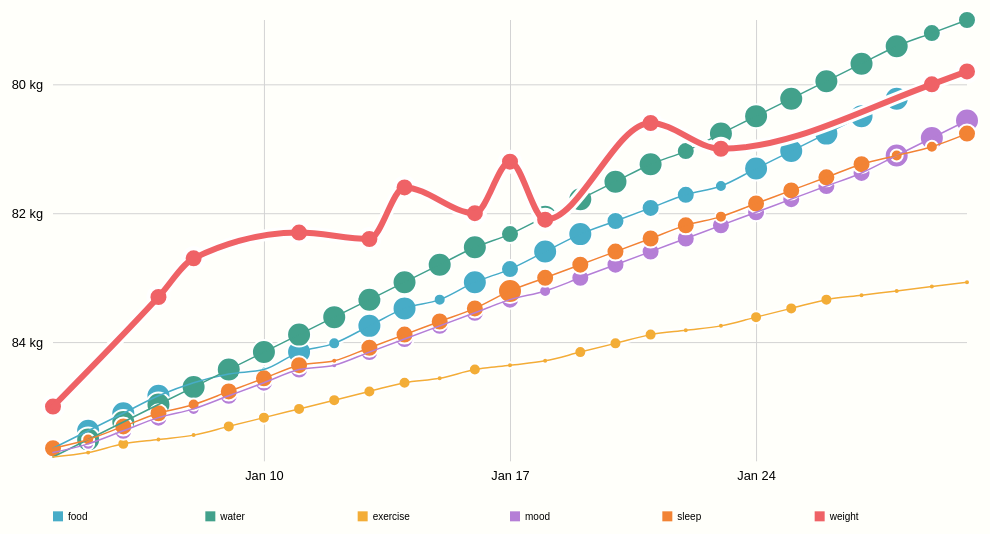
D3 v6 page, settled after 480 driven frames (8 s of simulated time); the page loaded 1 data file(s).



        // Define the div for the tooltip
        var tooltip = d3.select("body").append("div")	
            .attr("class", "tooltip")				
            .style("opacity", 0);

        // date formatter for tooltips
        var dateOutputFormat = d3.timeFormat("%d %B %Y");

        // margins for SVG
        const margin ={
            left:70,
            right:40,
            top:20,
            bottom:80
        }

        // responsive width & height
        const svgWidth = parseInt(d3.select('#vis-container').style('width'), 10)
        const svgHeight = (svgWidth / 3) + 200

        // helper calculated variables for inner width & height
        const height = svgHeight - margin.top - margin.bottom
        const width = svgWidth - margin.left - margin.right

        // add SVG
        const svg = d3.select('#vis-container')
            .append('svg')
            .attr('height', svgHeight)
            .attr('width', svgWidth)
            .append('g')
            .attr("transform", "translate(" + margin.left + "," + margin.top + ")")

        // array of heath trackers
        const lines = ['food', 'water', 'exercise', 'mood', 'sleep']

        // load data
        d3.csv('./health_tracker.csv').then(data => {

            ////////////////////////////////////
            //////////data wrangling////////////
            ////////////////////////////////////

            // format weight as number
            data.forEach(d => d.weight_kg = +d.weight_kg)

            console.log(data)

            // wrangle each metric as an array for line creation
            wrangled = lines.map(l => {
                return {
                    name:l,
                    values: data.filter(d => d[l] != '').map((d,i) => {
                        return {
                            date:new Date(d.date), 
                            dayVal:d[l],
                            sumVal: d3.sum(data.filter(j => new Date(j.date) <= new Date(d.date)), s => s[l]),
                            name: l
                        }
                    })
                }
            })

            console.log(data)

            ////////////////////////////////////
            //////////////scales////////////////
            ////////////////////////////////////

            // time scale for X axis
            const x = d3.scaleUtc()
                .range([0, width])
                .domain(d3.extent(data, d => new Date(d.date)))

            // abritrary Y scale for health metrics
            const y = d3.scaleLinear()
                .range([height,0])
                .domain([0, d3.max(wrangled, d => d3.max(d.values, j => j.sumVal))])

            // size scale for points to show daily values out of 5
            const size = d3.scaleLinear()
                .range([0,15])
                .domain([0,5])

            // weight scale for Y axis
            let weightExtent = d3.extent(data.filter(d => d.weight_kg != 0), d => d.weight_kg)
            const weight = d3.scaleLinear()
                .range([0,height])
                .domain([weightExtent[0]*0.99,weightExtent[1]*1.01]) //extend each side by 1%

            //band scale
            const legend = d3.scaleBand()
                .range([0,width])
                .domain([...lines, 'weight'])

            // colour scales for all lines and legend
            const color = d3.scaleOrdinal()
                .domain([...lines, 'weight'])
                .range(['#47acc7','#42a18b', '#f3ad37', '#B57ED6', '#f28334', '#ef6266'])

            ////////////////////////////////////
            ///////////////axis/////////////////
            ////////////////////////////////////

            // X Axis 
            const xAxis = d3.axisBottom(x).ticks(3).tickPadding(10)
            
            // X gridline
            svg.append("g")
                .attr("transform", `translate(0,${height})`)
                .attr("class", 'grid')
                .attr("id", "x-axis")
                .call(xAxis.tickSizeInner(-height))
            
            // Y Axis
            const yAxis = d3.axisLeft(weight).tickFormat(d => d + ' kg').ticks(3).tickPadding(10)

            // Y gridline
            svg.append("g")
                .attr("class", 'grid')
                .attr("id", "y-axis")
                .call(yAxis.tickSize(-width))

            ////////////////////////////////////
            ////////// health tracker///////////
            ////////////////////////////////////

            // line generator
            const line = d3.line()
                .x(d => x(d.date))
                .y(d => y(d.sumVal))
                .curve(d3.curveMonotoneX)

            // heath tracker lines
            const pathStroke = svg.append("g")
                .selectAll("path")
                .data(wrangled)
                .join("path")
                .attr("d", d => line(d.values))
                .attr("fill", "none")
                .attr("stroke", "white")
                .attr("stroke-width", 5.5)
                .attr("stroke-linejoin", "round")
                .attr("stroke-linecap", "round");
            
            // heath tracker points
            const points = svg.append("g")
                .selectAll("circle")
                .data(wrangled.map(d => d.values).flat())
                .join("circle")
                .attr("fill", d => color(d.name))
                .attr("stroke", "white")
                .attr("stroke-width", 2)
                .attr('cx', d => x(d.date))
                .attr('cy', d => y(d.sumVal))
                .attr('r', d => size(d.dayVal))
                .on("mouseover", function(event, d){
                    tooltip.transition()		
                        .duration(200)		
                        .style("opacity", .9);		
                    tooltip.html(dateOutputFormat(d.date) + '<br>' + d.name.charAt(0).toUpperCase() + d.name.slice(1) + ' ' + d.dayVal + ' / 5')	
                        .style("left", (event.pageX) + "px")		
                        .style("top", (event.pageY - 28) + "px");
                })
                .on("mouseout", function(){
                    tooltip.transition()		
                        .duration(500)		
                        .style("opacity", 0);
                })

            // heath tracker lines
            const path = svg.append("g")
                .selectAll("path")
                .data(wrangled)
                .join("path")
                .attr("d", d => line(d.values))
                .attr("fill", "none")
                .attr("stroke", d => color(d.name))
                .attr("stroke-width", 1.5)
                .attr("stroke-linejoin", "round")
                .attr("stroke-linecap", "round");

            ////////////////////////////////////
            ///////////weight line//////////////
            ////////////////////////////////////
            
            // weight line generator
            const weightLine = d3.line()
                .x(d => x(new Date(d.date)))
                .y(d => weight(d.weight_kg))
                .curve(d3.curveMonotoneX)
                (data.filter(d => d.weight_kg != 0));

            const weightPathStroke = svg.append("g")
                .selectAll("path")
                .data([1])
                .join("path")
                .attr("d", weightLine)
                .attr("fill", "none")
                .attr("stroke", "white")
                .attr("stroke-width", 12)
                .attr("stroke-linejoin", "round")
                .attr("stroke-linecap", "round");
            
            // weight points (unscaled)
            const weightPoints = svg.append("g")
                .selectAll("circle")
                .data(data.filter(d => d.weight_kg != 0))
                .join("circle")
                .attr("fill", d => color('weight'))
                .attr('cx', d => x(new Date(d.date)))
                .attr('cy', d => weight(d.weight_kg))
                .attr('r', 10)
                .attr("stroke", 'white')
                .attr("stroke-width", 4)
                .on("mouseover", function(event, d){
                    tooltip.transition()		
                        .duration(200)		
                        .style("opacity", .9);		
                    tooltip.html(dateOutputFormat(new Date(d.date)) + '<br>Weight ' + d.weight_kg + ' kg')	
                        .style("left", (event.pageX) + "px")		
                        .style("top", (event.pageY - 28) + "px");
                })
                .on("mouseout", function(){
                    tooltip.transition()		
                        .duration(500)		
                        .style("opacity", 0);
                })

            // weight line
            const weightPath = svg.append("g")
                .selectAll("path")
                .data([1])
                .join("path")
                .attr("d", weightLine)
                .attr("fill", "none")                
                .attr("stroke-width", 6)
                .attr("stroke", d => color('weight'))
                .attr("stroke-linejoin", "round")
                .attr("stroke-linecap", "round");

            ////////////////////////////////////
            //////////////legend////////////////
            ////////////////////////////////////
        
            // append colour square
            const rect = svg.append("g")
                .selectAll("rect")
                .data([...lines, 'weight'])
                .join("rect")
                .attr("fill", d => color(d))
                .attr('x', d =>  legend(d))
                .attr('y', height + 50)
                .attr("height", 10)
                .attr("width", 10)


            // append text label
            const text = svg.append("g")
                .selectAll("text")
                .data([...lines, 'weight'])
                .join("text")
                .attr("fill", 'black')
                .attr('x', d =>  legend(d) + 15)
                .attr('y', height + 59)
                .attr('font-size', 10)
                .text(d => d)

        })

    

### data: health_tracker.csv
?date, date_notes, food, food_notes, water, water_notes, exercise, exercise_notes, mood, mood_notes, sleep, sleep_notes, weight_kg, weight_notes
Monday, January 4, 2021, First day back to work after New Year br…, 3, , 1, , 1, , 2, , 3, , 85, 
Tuesday, January 5, 2021, , 4, , 4, , 1, , 2, , 2, , , 
Wednesday, January 6, 2021, , 4, , 4, , 2, , 3, , 3, , , 
Thursday, January 7, 2021, , 4, , 4, , 1, , 3, , 3, , 83.3, 
Friday, January 8, 2021, , 3, , 4, , 1, , 2, , 2, , 82.7, 
Saturday, January 9, 2021, , 2, , 4, , 2, , 3, , 3, , , 
Sunday, January 10, 2021, , 1, A day of cheese with my housemates, 4, , 2, , 3, , 3, , , 
Monday, January 11, 2021, , 4, , 4, , 2, , 3, , 3, , 82.3, 
Tuesday, January 12, 2021, , 2, , 4, , 2, , 1, , 1, , , 
Wednesday, January 13, 2021, , 4, , 4, , 2, , 3, , 3, , 82.4, 
Thursday, January 14, 2021, , 4, , 4, , 2, , 3, , 3, , 81.6, 
Friday, January 15, 2021, , 2, , 4, , 1, , 3, , 3, , , 
Saturday, January 16, 2021, , 4, , 4, , 2, , 3, , 3, , 82, 
Sunday, January 17, 2021, , 3, , 3, , 1, , 3, , 4, , 81.2, 
Monday, January 18, 2021, , 4, , 4, , 1, , 2, , 3, , 82.1, 
Tuesday, January 19, 2021, , 4, , 4, , 2, , 3, , 3, , , 
Wednesday, January 20, 2021, , 3, , 4, , 2, , 3, , 3, , , 
Thursday, January 21, 2021, , 3, , 4, , 2, , 3, , 3, , 80.6, 
Friday, January 22, 2021, , 3, , 3, , 1, , 3, , 3, , , 
Saturday, January 23, 2021, , 2, , 4, , 1, , 3, , 2, , 81, 
Sunday, January 24, 2021, , 4, , 4, , 2, , 3, , 3, , , 
Monday, January 25, 2021, , 4, , 4, , 2, , 3, , 3, , , 
Tuesday, January 26, 2021, , 4, , 4, , 2, , 3, , 3, , , 
Wednesday, January 27, 2021, , 4, , 4, , 1, , 3, , 3, , , 
Thursday, January 28, 2021, , 4, , 4, , 1, , 4, , 2, , , 
Friday, January 29, 2021, , 3, , 3, , 1, , 4, , 2, , 80, 
Saturday, January 30, 2021, , 3, , 3, , 1, , 4, , 3, , 79.8, 